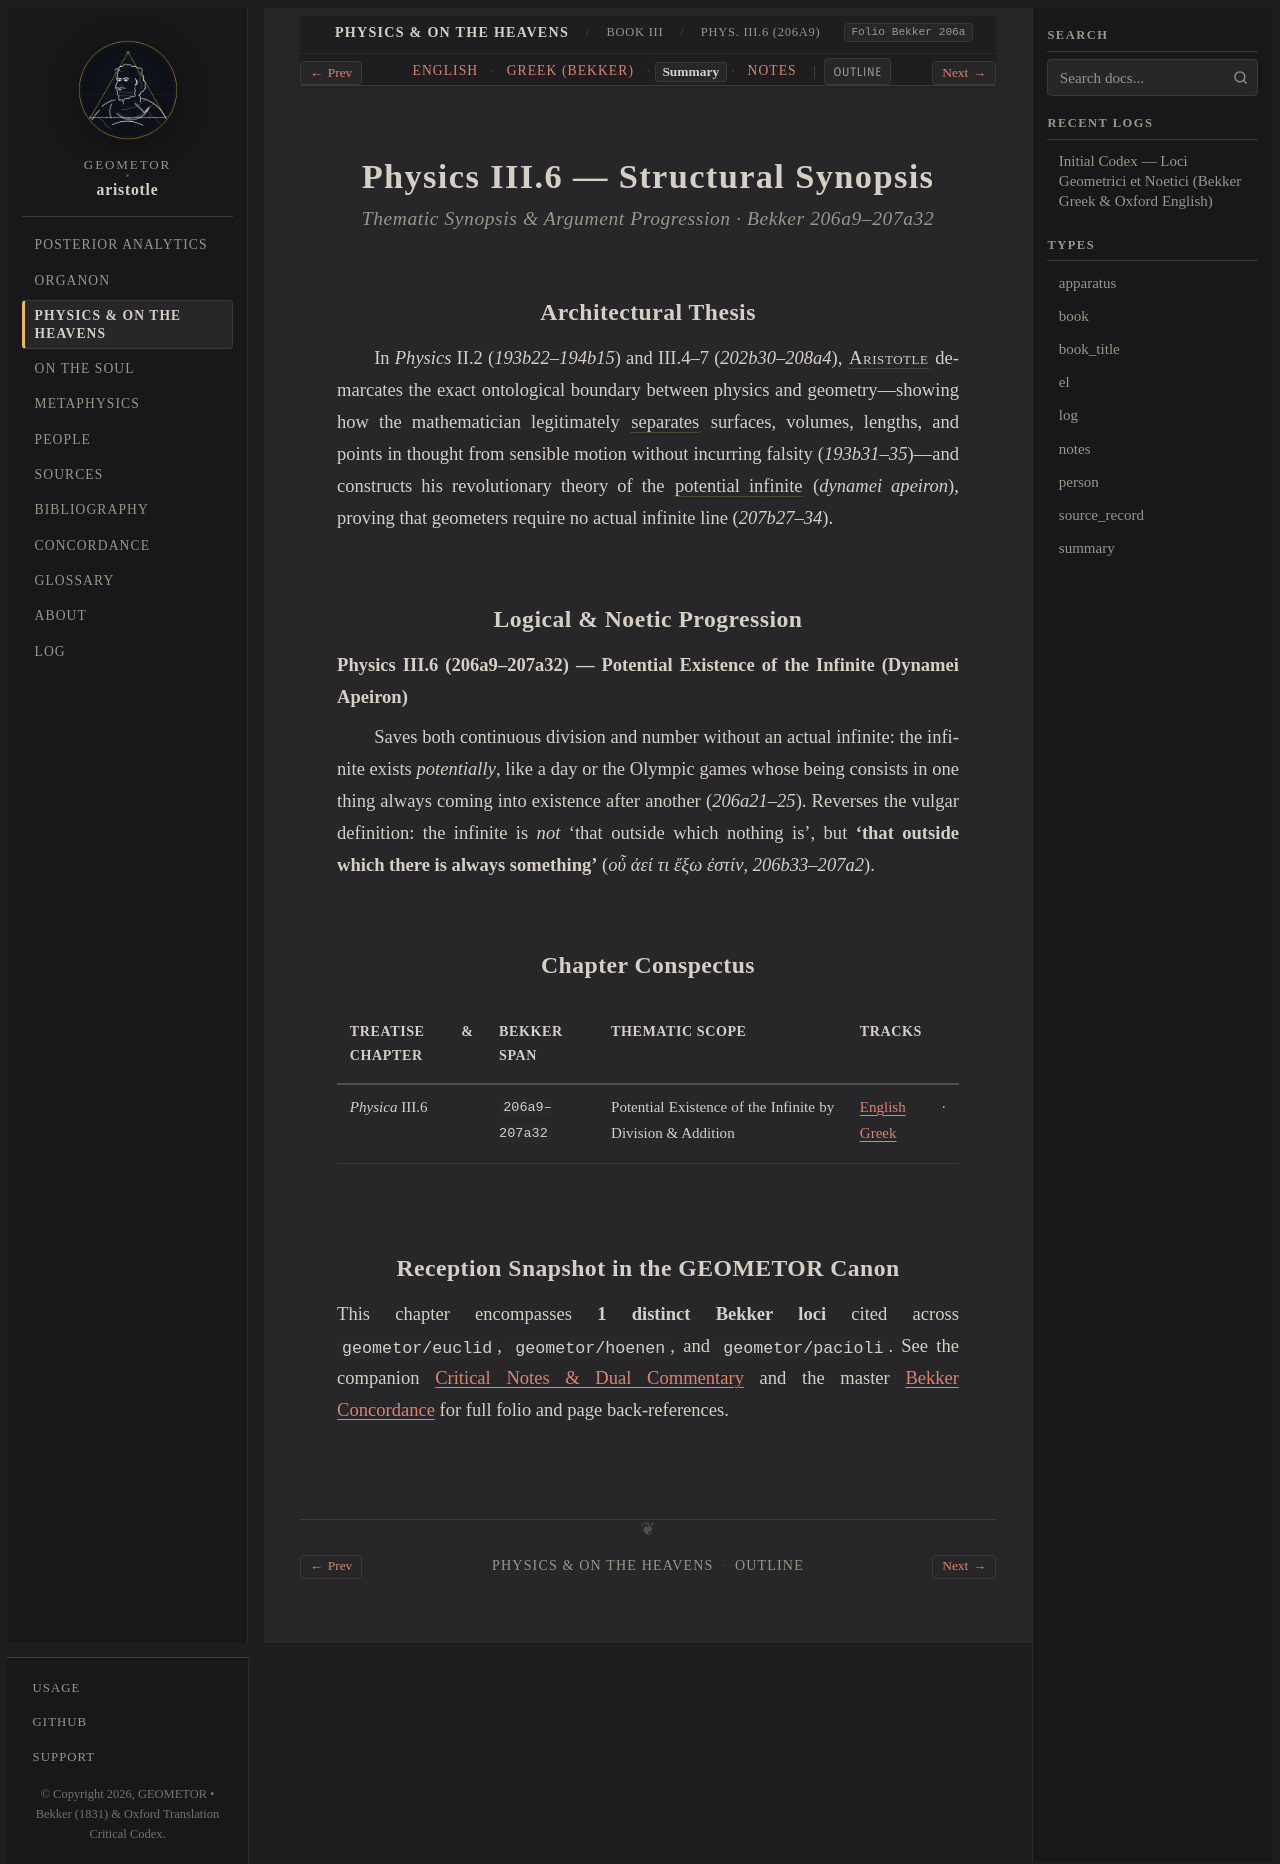

repository: geometor/aristotle · page: physica/book_3/ch_06/summary.html · generator: sphinx

:layout: book
:type: summary
:title: Potential Existence of the Infinite by Division & Addition — Summary
:canonical_id: Phys. III.6 (206a9)
:tracks: English: index | Greek: greek | Summary: summary | Notes: notes

.. _liber-3a-mathematicus-et-infinitum-summary-c4:

===================================
Physics III.6 — Structural Synopsis
===================================

.. rubric:: Thematic Synopsis & Argument Progression · Bekker 206a9–207a32

Architectural Thesis
--------------------

In *Physics* II.2 (`193b22–194b15`) and III.4–7 (`202b30–208a4`), :person:`Aristotle <aristotle>` demarcates the exact ontological boundary between physics and geometry—showing how the mathematician legitimately :term:`separates <chorismos>` surfaces, volumes, lengths, and points in thought from sensible motion without incurring falsity (`193b31–35`)—and constructs his revolutionary theory of the :term:`potential infinite <apeiron>` (*dynamei apeiron*), proving that geometers require no actual infinite line (`207b27–34`).

Logical & Noetic Progression
----------------------------

**Physics III.6 (206a9–207a32) — Potential Existence of the Infinite (Dynamei Apeiron)**

Saves both continuous division and number without an actual infinite: the infinite exists *potentially*, like a day or the Olympic games whose being consists in one thing always coming into existence after another (`206a21–25`). Reverses the vulgar definition: the infinite is *not* 'that outside which nothing is', but **'that outside which there is always something'** (`οὗ ἀεί τι ἔξω ἐστίν`, `206b33–207a2`).

Chapter Conspectus
------------------

.. list-table::
   :header-rows: 1
   :widths: 24 18 40 18

   * - Treatise & Chapter
     - Bekker Span
     - Thematic Scope
     - Tracks
   * - *Physica* III.6
     - ``206a9–207a32``
     - Potential Existence of the Infinite by Division & Addition
     - :doc:`English <index>` · :doc:`Greek <greek>`

Reception Snapshot in the GEOMETOR Canon
----------------------------------------

This chapter encompasses **1 distinct Bekker loci** cited across ``geometor/euclid``, ``geometor/hoenen``, and ``geometor/pacioli``. See the companion :doc:`Critical Notes & Dual Commentary <notes>` and the master :doc:`Bekker Concordance </concordance>` for full folio and page back-references.
